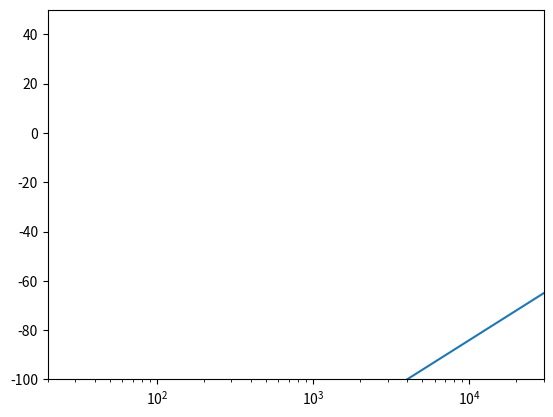

Python code for this plot:
#%%
import numpy as np
import scipy.signal as signal
import matplotlib.pyplot as plt


#%%
a = 15 # R_1p
b = 2400
c = 1100
d = 4.7e-9
e = 56e-12
f = 4.7e-6

#%%
b_4 = a**2 * d**2 * b * c * e * f
b_3 = a**2 * d**2 * (b*e + b*f + c*f)
b_2 = a**2 * d**2
b_1 = 0
b_0 = 0

a_3 = a*b*c*d*e*f
a_2 = (b*c*e*f) + (a*c*d*f) - (a*b*d*f) + (a*b*d*e)
a_1 = a*d + b*e + c*f
a_0 = 1

#%%
w, H = signal.freqs ([b_4, b_3, b_2, b_1, b_0], [a_3, a_2, a_1, a_0])

plt.figure()
plt.semilogx (w / 2 / np.pi, 20*np.log10 (np.abs (H)))
plt.xlim (20, 30000)
plt.ylim (-100, 50)

#%%
def myBilinear (b, a, fs):
    z = np.zeros (5) # numerator
    p = np.zeros (5) # denominator
    c = 2 * fs # no warping (for now)

    b_0 = b[0]*c**4
    b_1 = b[1]*c**3
    b_2 = b[2]*c**2
    b_3 = b[3]*c
    b_4 = b[4]

    z[0] = b_0 + b_1 + b_2 + b_3 + b_4
    z[1] = -4*b_0 - 2*b_1 + 2*b_3 + 4*b_4
    z[2] = 6*b_0 - 2*b_2 + 6*b_4
    z[3] = -4*b_0 + 2*b_1 - 2*b_3 + 4*b_4
    z[4] = b_0 - b_1 + b_2 - b_3 + b_4

    a_0 = a[0]*c**4
    a_1 = a[1]*c**3
    a_2 = a[2]*c**2
    a_3 = a[3]*c
    a_4 = a[4]

    print ([a_0, a_1, a_2, a_3, a_4])

    p[0] = a_0 + a_1 + a_2 + a_3 + a_4
    p[1] = -4*a_0 - 2*a_1 + 2*a_3 + 4*a_4
    p[2] = 6*a_0 - 2*a_2 + 6*a_4
    p[3] = -4*a_0 + 2*a_1 - 2*a_3 + 4*a_4
    p[4] = a_0 - a_1 + a_2 - a_3 + a_4

    print (p)

    z /= p[0]
    p /= p[0]

    return z, p

#%%
b_bilin, a_bilin = signal.bilinear ([b_4, b_3, b_2, b_1, b_0], [0, a_3, a_2, a_1, a_0], 192000)
myB, myA = myBilinear ([b_4, b_3, b_2, b_1, b_0], [0, a_3, a_2, a_1, a_0], 192000)

print (b_bilin)
print (myB)

print (a_bilin)
print (myA)

#%%
z, p, k = signal.tf2zpk (myB, myA)

print (np.abs (p))

#%%
